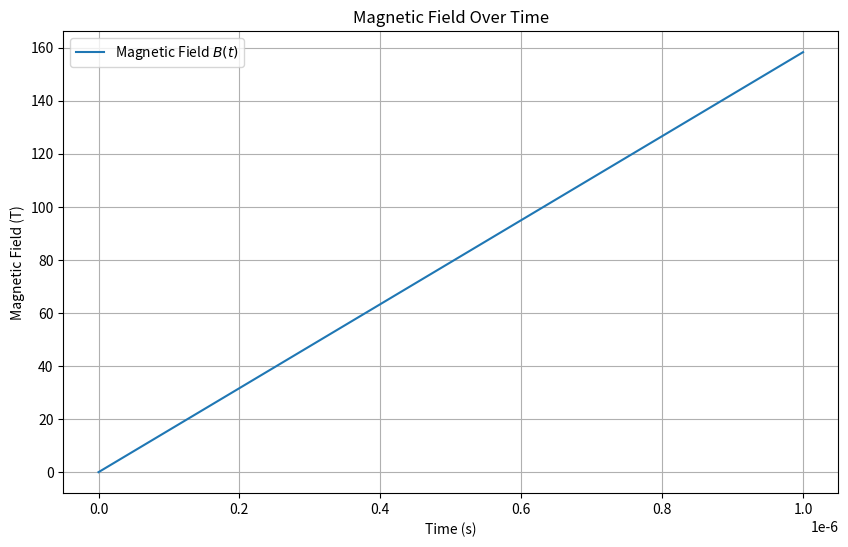

This chart was generated by the following Python code:
# Simple analytic model of capacitor discharge into coil

import numpy as np
import matplotlib.pyplot as plt
from scipy.integrate import solve_ivp

# Function to calculate the inductance of a coil
def coil_inductance(nr_turns, coil_radius, coil_length, mu_0=4 * np.pi * 1e-7):
    """Calculate the inductance of the coil."""
    area = np.pi * coil_radius**2
    return mu_0 * nr_turns**2 * area / coil_length

# Function to calculate the magnetic field in the center of the coil
def magnetic_field(nr_turns, coil_length, current, mu_0=4 * np.pi * 1e-7):
    """Calculate the magnetic field in the center of the coil."""
    return nr_turns * current / coil_length

# Define the ODE for the LC circuit
def lc_circuit(t, y, L, C):
    """ODE for the LC circuit."""
    I, dI_dt = y
    return [dI_dt, -I / (L * C)]

# Constants
mu_0 = 4 * np.pi * 1e-7

# Coil parameters
coil_radius = 0.4  # meters
cable_radius = 0.01  # meters
nr_turns = 10
length = nr_turns * cable_radius * 2  # meters

# Capacitor parameters
voltage = 1.0e3  # Volts
capacitance = 1.0e-3  # Farad

# Calculate inductance
inductance = coil_inductance(nr_turns, coil_radius, length)

# Initial conditions for the LC circuit
initial_current = 0.0  # A
initial_voltage = voltage  # V
initial_current_rate = initial_voltage / inductance  # dI/dt at t=0

# Solve the ODE
t_span = (0, 1e-6)  # Time span for one period
t_eval = np.linspace(t_span[0], t_span[1], 1000)
initial_conditions = [initial_current, initial_current_rate]
solution = solve_ivp(
    lc_circuit,
    t_span,
    initial_conditions,
    args=(inductance, capacitance),
    t_eval=t_eval,
    method="RK45",
)

# Extract current and calculate magnetic field
current = solution.y[0]
magnetic_field_values = magnetic_field(nr_turns, length, current)

# Plot the magnetic field over time
plt.figure(figsize=(10, 6))
plt.plot(solution.t, magnetic_field_values, label="Magnetic Field $B(t)$")
plt.xlabel("Time (s)")
plt.ylabel("Magnetic Field (T)")
plt.title("Magnetic Field Over Time")
plt.grid()
plt.legend()
plt.show()
